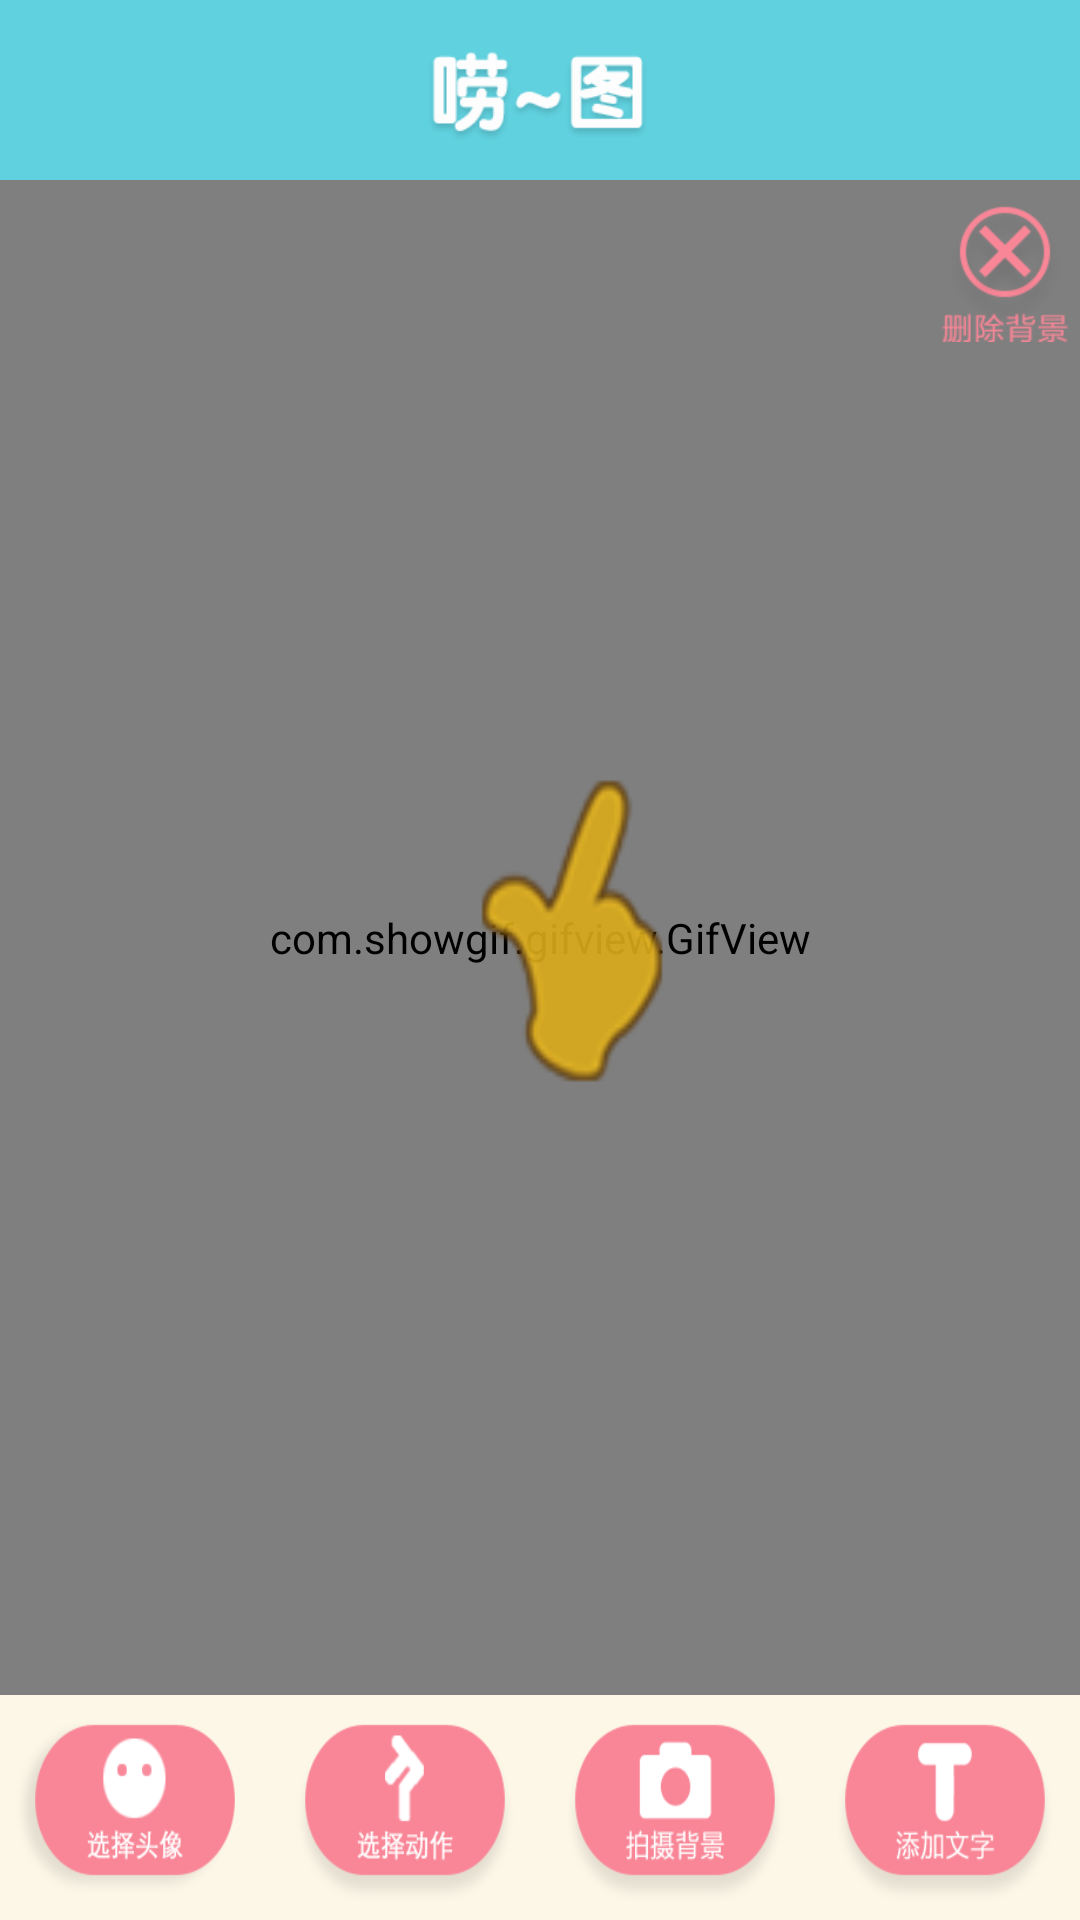

Produce the Android XML layout that renders to this screen, including the resource entries it uses.
<!-- AndroidManifest.xml: application theme android:Theme.NoTitleBar -->
<!-- res/layout/picedit.xml -->
<?xml version="1.0" encoding="utf-8"?>
<RelativeLayout xmlns:android="http://schemas.android.com/apk/res/android"
    android:layout_width="match_parent"
    android:layout_height="match_parent"
    android:background="#FDF7E8" >
	
    <include
        android:id="@+id/picedit_topbar"
        android:layout_width="fill_parent"
        android:layout_height="wrap_content"
        layout="@layout/topbar" />
    
    
    <LinearLayout
        android:id="@+id/picedit_toolbar"
        android:layout_width="fill_parent"
        android:layout_height="wrap_content"
        android:paddingTop="0dp"
        android:paddingBottom="5dp"
        android:layout_alignParentBottom="true"
        android:layout_centerHorizontal="true"
        >
        
        
        <Button
            android:id="@+id/changehead"
            android:layout_width="0dp"
            android:layout_height="wrap_content"            
            android:background="@drawable/picedit_toolbar_btn_changehead_nor"
            android:layout_weight="1"/>
        
        
        <Button
            android:id="@+id/changebody"
            android:layout_width="0dp"
            android:layout_height="wrap_content"                        
            android:background="@drawable/picedit_toolbar_btn_changebody_nor"
            android:layout_weight="1"/>   
        
		                
        <Button
            android:id="@+id/camera"
            android:layout_width="0dp"
            android:layout_height="wrap_content"           
            android:layout_weight="1"
            android:background="@drawable/picedit_toolbar_btn_camera_sel"/>
            
            
        
        
        <Button
            android:id="@+id/addword"
            android:layout_width="0dp"
            android:layout_height="wrap_content"
            android:background="@drawable/picedit_toolbar_btn_addword_sel"
            android:layout_weight="1"/>     
             
            
    </LinearLayout>

	
    
    
	
	<RelativeLayout
	    android:id="@+id/picedit_rellayout"
        android:layout_width="fill_parent"
        android:layout_height="wrap_content"
        android:layout_above="@id/picedit_toolbar"
        android:layout_below="@id/picedit_topbar" 
        android:layout_centerVertical="true"
        >
        <ImageView
            android:id="@+id/gifBg"
            android:layout_width="fill_parent"
            android:layout_height="fill_parent"
            android:scaleType="fitCenter"
            />
        <ImageView
            android:id="@+id/edit_head"
            android:layout_width="fill_parent"
            android:layout_height="fill_parent"
            android:scaleType="fitCenter"/>

        <com.showgif.gifview.GifView
            android:id="@+id/edit_body"
            android:layout_width="fill_parent"
            android:layout_height="fill_parent"
            android:scaleType="fitCenter">   
        </com.showgif.gifview.GifView>  
 
	    <Button
	        android:id="@+id/delCamera"
	        android:layout_width="wrap_content"
	        android:layout_height="wrap_content"
	        android:layout_alignParentRight="true"
	        android:background="@drawable/picedit_toolbar_btn_deletecamara_sel">
        </Button>
        
		<TextView
	        android:id="@+id/gif_showword"
	        android:layout_width="wrap_content"
	        android:layout_height="wrap_content"
	        android:layout_centerHorizontal="true"
	        android:background="@android:color/transparent"
	        android:gravity="center"
	        android:maxLength="30"
	        android:maxLines="2"
	        android:textColor="@android:color/white"
	        android:textSize="30sp"
	        android:textStyle="bold"
	        android:shadowDx="0"
	        android:shadowDy="0"
	        android:shadowColor="@android:color/black"
	     	android:shadowRadius="5"
	        android:layout_alignParentBottom="true"
	        android:layout_marginBottom="20dp"/>
		<ImageView
		    android:id="@+id/help_anim_hand1"
		    android:layout_width="fill_parent"
		    android:layout_height="fill_parent"
            android:scaleType="fitCenter"
            android:background="@drawable/picedit_help_hand1"
		    />
		<ImageView
		    android:id="@+id/help_anim_hand2"
		    android:layout_width="fill_parent"
		    android:layout_height="fill_parent"
            android:scaleType="fitCenter"
            android:background="@drawable/picedit_help_hand1"
		    />
		<ImageView
            android:id="@+id/gifBorder"
            android:layout_width="fill_parent"
            android:layout_height="fill_parent"
            android:scaleType="fitCenter"
            android:background="@drawable/bg_border"/>
    </RelativeLayout>

	
    <HorizontalScrollView
	    android:id="@+id/head_chs_list"
	    android:layout_width="fill_parent"
    	android:layout_height="wrap_content"
    	android:layout_centerHorizontal="true"
    	android:layout_above="@id/picedit_toolbar"
    	android:scrollbars="none"
    	android:background="#fdb67e"
    	android:visibility="invisible">
	    <LinearLayout 
	        android:layout_width="wrap_content"
	    	android:layout_height="wrap_content"
			android:id="@+id/headchslayout"
			android:orientation="horizontal">
		</LinearLayout>				
	</HorizontalScrollView>
	
    <HorizontalScrollView
	    android:id="@+id/body_chs_list"
	    android:layout_width="fill_parent"
    	android:layout_height="wrap_content"
    	android:layout_centerHorizontal="true"
    	android:layout_above="@id/picedit_toolbar"
    	android:scrollbars="none"
    	android:background="#fdb67e"
    	android:visibility="invisible">
	    <LinearLayout 
	        android:layout_width="wrap_content"
	    	android:layout_height="wrap_content"
			android:id="@+id/bodychslayout"
			android:orientation="horizontal">
		</LinearLayout>				
	</HorizontalScrollView>
    
    
    <HorizontalScrollView
	    android:id="@+id/bg_chs_list"
	    android:layout_width="fill_parent"
    	android:layout_height="wrap_content"
    	android:layout_centerHorizontal="true"
    	android:layout_above="@id/picedit_toolbar"
    	android:scrollbars="none"
    	android:background="#fdb67e"
    	android:visibility="invisible">
	    <LinearLayout 
	        android:layout_width="wrap_content"
	    	android:layout_height="wrap_content"
			android:id="@+id/bgchslayout"
			android:orientation="horizontal">
		</LinearLayout>				
	</HorizontalScrollView>
    
	<LinearLayout
        android:id="@+id/headbody_chs_lay2"
        android:layout_width="fill_parent"
        android:layout_height="wrap_content"
        android:layout_above="@id/head_chs_list"        
        android:orientation="horizontal"
        android:background="#7f666666">
	    <ImageView 
	        android:layout_width="wrap_content"
	        android:layout_height="wrap_content"
	        android:layout_weight="1"
	        android:id="@+id/headbody_chs_lay2_img1"
	        
	        />
	     <ImageView 
	        android:layout_width="wrap_content"
	        android:layout_height="wrap_content"
	        android:layout_weight="1"
	        android:id="@+id/headbody_chs_lay2_img2"
	        /> 
	     <ImageView 
	        android:layout_width="wrap_content"
	        android:layout_height="wrap_content"
	        android:layout_weight="1"
	        android:id="@+id/headbody_chs_lay2_img3"   
	        /> 
	     <ImageView 
	        android:layout_width="wrap_content"
	        android:layout_height="wrap_content"
	        android:layout_weight="1"
	        android:id="@+id/headbody_chs_lay2_img4"
	        />
	    
    </LinearLayout>
    
    
    <RelativeLayout 
        android:id="@+id/choose_bar_body"
        android:layout_width="fill_parent"
        android:layout_height="wrap_content"
        android:layout_above="@id/picedit_toolbar"
        android:layout_centerHorizontal="true" >
	    <LinearLayout
            android:id="@+id/container_body"
       		android:layout_width="wrap_content"
	        android:layout_height="wrap_content"
	        android:orientation="horizontal"
	        android:gravity="top"
	        android:background="#7f666666">	        
        </LinearLayout>
        <HorizontalScrollView           
            android:id="@+id/h_scrollview_body"
            android:layout_below="@id/container_body"
        	android:layout_width="fill_parent"
        	android:layout_height="wrap_content"
        	android:scrollbars="none">
	        <LinearLayout 
	            android:id="@+id/l_scrollview_body"
	            android:orientation="horizontal"
	            android:layout_width="fill_parent"
	            android:layout_height="wrap_content"
	            android:gravity="top"
	            android:background="#fdb67e">
	        </LinearLayout>
        </HorizontalScrollView>	     
    </RelativeLayout>
</RelativeLayout>
<!-- res/layout/topbar.xml (included above) -->
<?xml version="1.0" encoding="utf-8"?>
<RelativeLayout xmlns:android="http://schemas.android.com/apk/res/android"
    android:id="@+id/pub_topbar"
    android:layout_width="fill_parent"
    android:layout_height="80dp"
    android:background="#60D1DF">
 
    <Button
        android:id="@+id/topbar_btn_back"
        android:layout_width="wrap_content"
        android:layout_height="wrap_content"
        android:layout_alignParentLeft="true"
        android:layout_centerVertical="true"
        android:layout_centerHorizontal="true"
        android:background="@drawable/picedit_topbar_btn_left_sel"
        android:visibility="invisible"/>

    <TextView
        android:id="@+id/topbar_titletxt"
        android:layout_width="wrap_content"
        android:layout_centerVertical="true"
        android:layout_height="wrap_content"
        android:layout_centerHorizontal="true"
        android:background="@drawable/topbar_txt_edit"/>
    
    <Button
        android:layout_width="wrap_content"
        android:layout_height="wrap_content"
        android:layout_centerVertical="true"
        android:layout_centerHorizontal="true"
        android:id="@+id/topbar_btn_right"
        android:layout_alignParentRight="true"
        android:background="@drawable/picedit_topbar_btn_right_sel" 
        android:visibility="invisible" />
    
</RelativeLayout>
<!-- resources referenced by this layout -->
<resources>
  <!-- drawable picedit_help_hand1: png bitmap (drawable-hdpi, 8097 bytes) -->
  <!-- drawable picedit_toolbar_btn_addword_sel (drawable) -->
  <?xml version="1.0" encoding="UTF-8"?>
  <selector
      xmlns:android="http://schemas.android.com/apk/res/android">
      <item android:state_pressed="true" android:drawable="@drawable/picedit_toolbar_btn_addword_pressed" />
      <item android:drawable="@drawable/picedit_toolbar_btn_addword_nor" />
  </selector>
  <!-- drawable picedit_toolbar_btn_camera_sel (drawable) -->
  <?xml version="1.0" encoding="UTF-8"?>
  <selector
    xmlns:android="http://schemas.android.com/apk/res/android">
  	<item android:state_pressed="true" android:drawable="@drawable/picedit_toolbar_btn_camera_pressed" />
  	<item android:drawable="@drawable/picedit_toolbar_btn_camera_nor" />
  </selector>
  <!-- drawable picedit_toolbar_btn_changebody_nor: png bitmap (drawable-hdpi, 7100 bytes) -->
  <!-- drawable picedit_toolbar_btn_changehead_nor: png bitmap (drawable-hdpi, 7718 bytes) -->
  <!-- drawable picedit_toolbar_btn_deletecamara_sel (drawable) -->
  <?xml version="1.0" encoding="UTF-8"?>
  <selector
    xmlns:android="http://schemas.android.com/apk/res/android">
  	<item android:state_pressed="true" android:drawable="@drawable/picedit_toolbar_btn_delcamera_pressed" />
  	<item android:drawable="@drawable/picedit_toolbar_btn_delcamera_nor" />
  </selector>
  <!-- drawable picedit_toolbar_btn_help_sel (drawable) -->
  <?xml version="1.0" encoding="UTF-8"?>
  <selector
      xmlns:android="http://schemas.android.com/apk/res/android">
      <item android:state_pressed="true" android:drawable="@drawable/picedit_toolbar_btn_help_pressed" />
      <item android:drawable="@drawable/picedit_toolbar_btn_help_nor" />
  </selector>
  <!-- drawable picedit_topbar_btn_left_sel (drawable) -->
  <?xml version="1.0" encoding="UTF-8"?>
  <selector
      xmlns:android="http://schemas.android.com/apk/res/android">
      <item android:state_pressed="true" android:drawable="@drawable/topbar_btn_left_pressed" />
      <item android:drawable="@drawable/topbar_btn_left_nor" />
  </selector>
  <!-- drawable picedit_topbar_btn_right_sel (drawable) -->
  <?xml version="1.0" encoding="UTF-8"?>
  <selector
    xmlns:android="http://schemas.android.com/apk/res/android">
      <item android:state_pressed="true" android:drawable="@drawable/topbar_btn_right_pressed" />
      <item android:drawable="@drawable/topbar_btn_right_nor" />
  </selector>
  <!-- drawable topbar_txt_edit: png bitmap (drawable-hdpi, 4404 bytes) -->
  <string name="app_addword">添加文字</string>
  <string name="app_camera">拍摄背景</string>
  <!-- drawable picedit_toolbar_btn_addword_pressed: png bitmap (drawable-hdpi, 4862 bytes) -->
  <!-- drawable picedit_toolbar_btn_addword_nor: png bitmap (drawable-hdpi, 4738 bytes) -->
  <!-- drawable picedit_toolbar_btn_camera_pressed: png bitmap (drawable-hdpi, 4984 bytes) -->
  <!-- drawable picedit_toolbar_btn_camera_nor: png bitmap (drawable-hdpi, 4958 bytes) -->
  <!-- drawable picedit_toolbar_btn_delcamera_pressed: png bitmap (drawable-hdpi, 3083 bytes) -->
  <!-- drawable picedit_toolbar_btn_delcamera_nor: png bitmap (drawable-hdpi, 4832 bytes) -->
  <!-- drawable picedit_toolbar_btn_help_pressed: png bitmap (drawable-hdpi, 2659 bytes) -->
  <!-- drawable picedit_toolbar_btn_help_nor: png bitmap (drawable-hdpi, 4094 bytes) -->
  <!-- drawable topbar_btn_left_pressed: png bitmap (drawable-xhdpi, 7361 bytes) -->
  <!-- drawable topbar_btn_left_nor: png bitmap (drawable-xhdpi, 7770 bytes) -->
  <!-- drawable topbar_btn_right_pressed: png bitmap (drawable-xhdpi, 8405 bytes) -->
  <!-- drawable topbar_btn_right_nor: png bitmap (drawable-xhdpi, 8978 bytes) -->
</resources>
